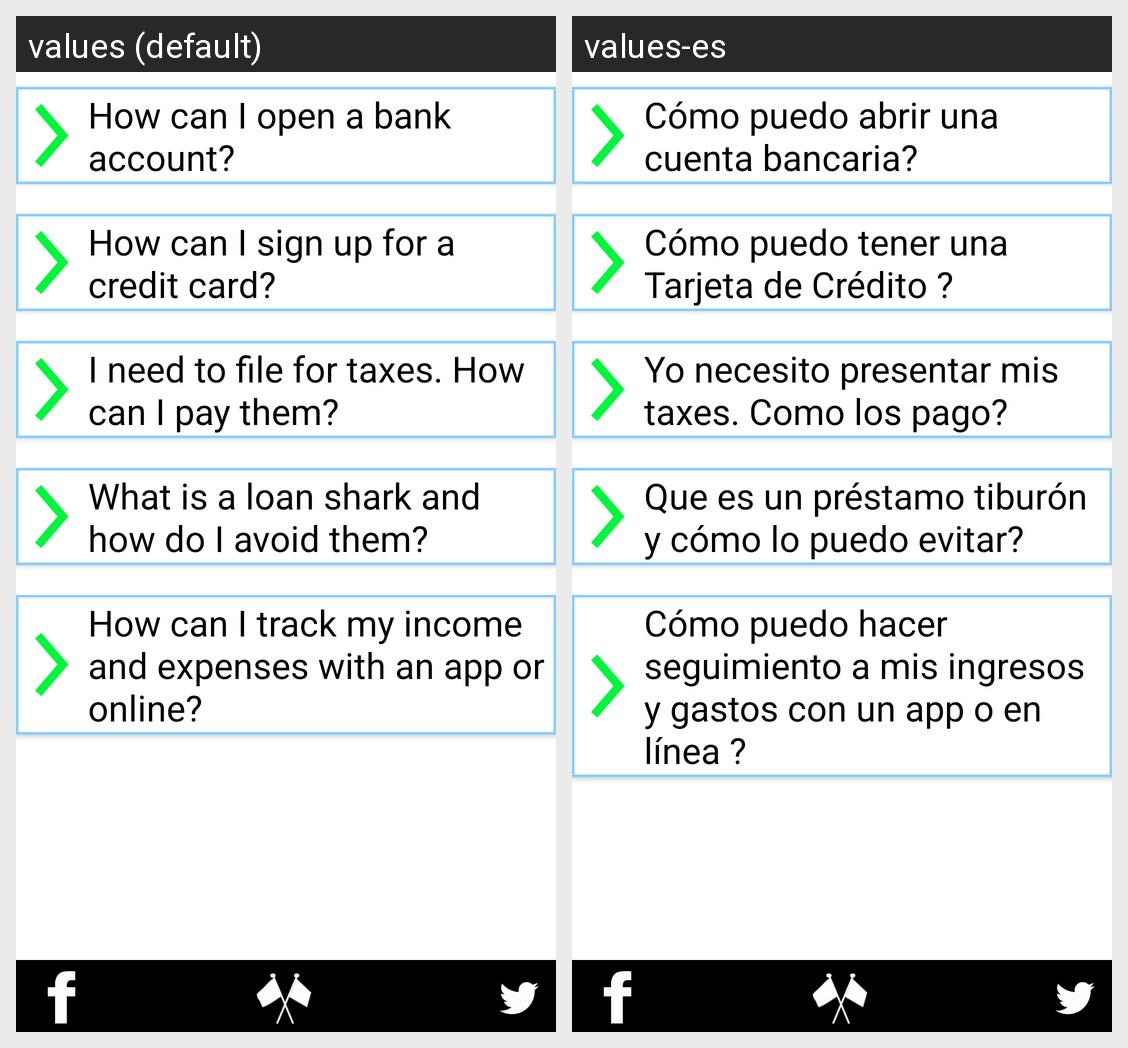

Translations of the strings shown on this Android screen, per locale in the grid:
Android screen res/layout/activity_financial_advice.xml rendered under 2 locales, left to right: values (default), values-es. Device: Nexus 5 (rendered at 1080×1920; each locale shown at half size, 540×960, under a caption strip naming it); theme arrivedThemeV3.
Strings drawn on this screen, with the default value and each locale's value (text and hints the layout hard-codes, and strings that could not be matched under every locale, appear in the picture but are not listed):

financialQuestion1
  values: How can I open a bank account?
  values-es: Cómo puedo abrir una cuenta bancaria?

financialQuestion2
  values: How can I sign up for a credit card?
  values-es: Cómo puedo tener una Tarjeta de Crédito ?

financialQuestion3
  values: I need to file for taxes. How can I pay them?
  values-es: Yo necesito presentar mis taxes. Como los pago?

financialQuestion4
  values: What is a loan shark and how do I avoid them?
  values-es: Que es un préstamo tiburón y cómo lo puedo evitar?

financialQuestion5
  values: How can I track my income and expenses with an app or online?
  values-es: Cómo puedo hacer seguimiento a mis ingresos y gastos con un app o en línea ?
